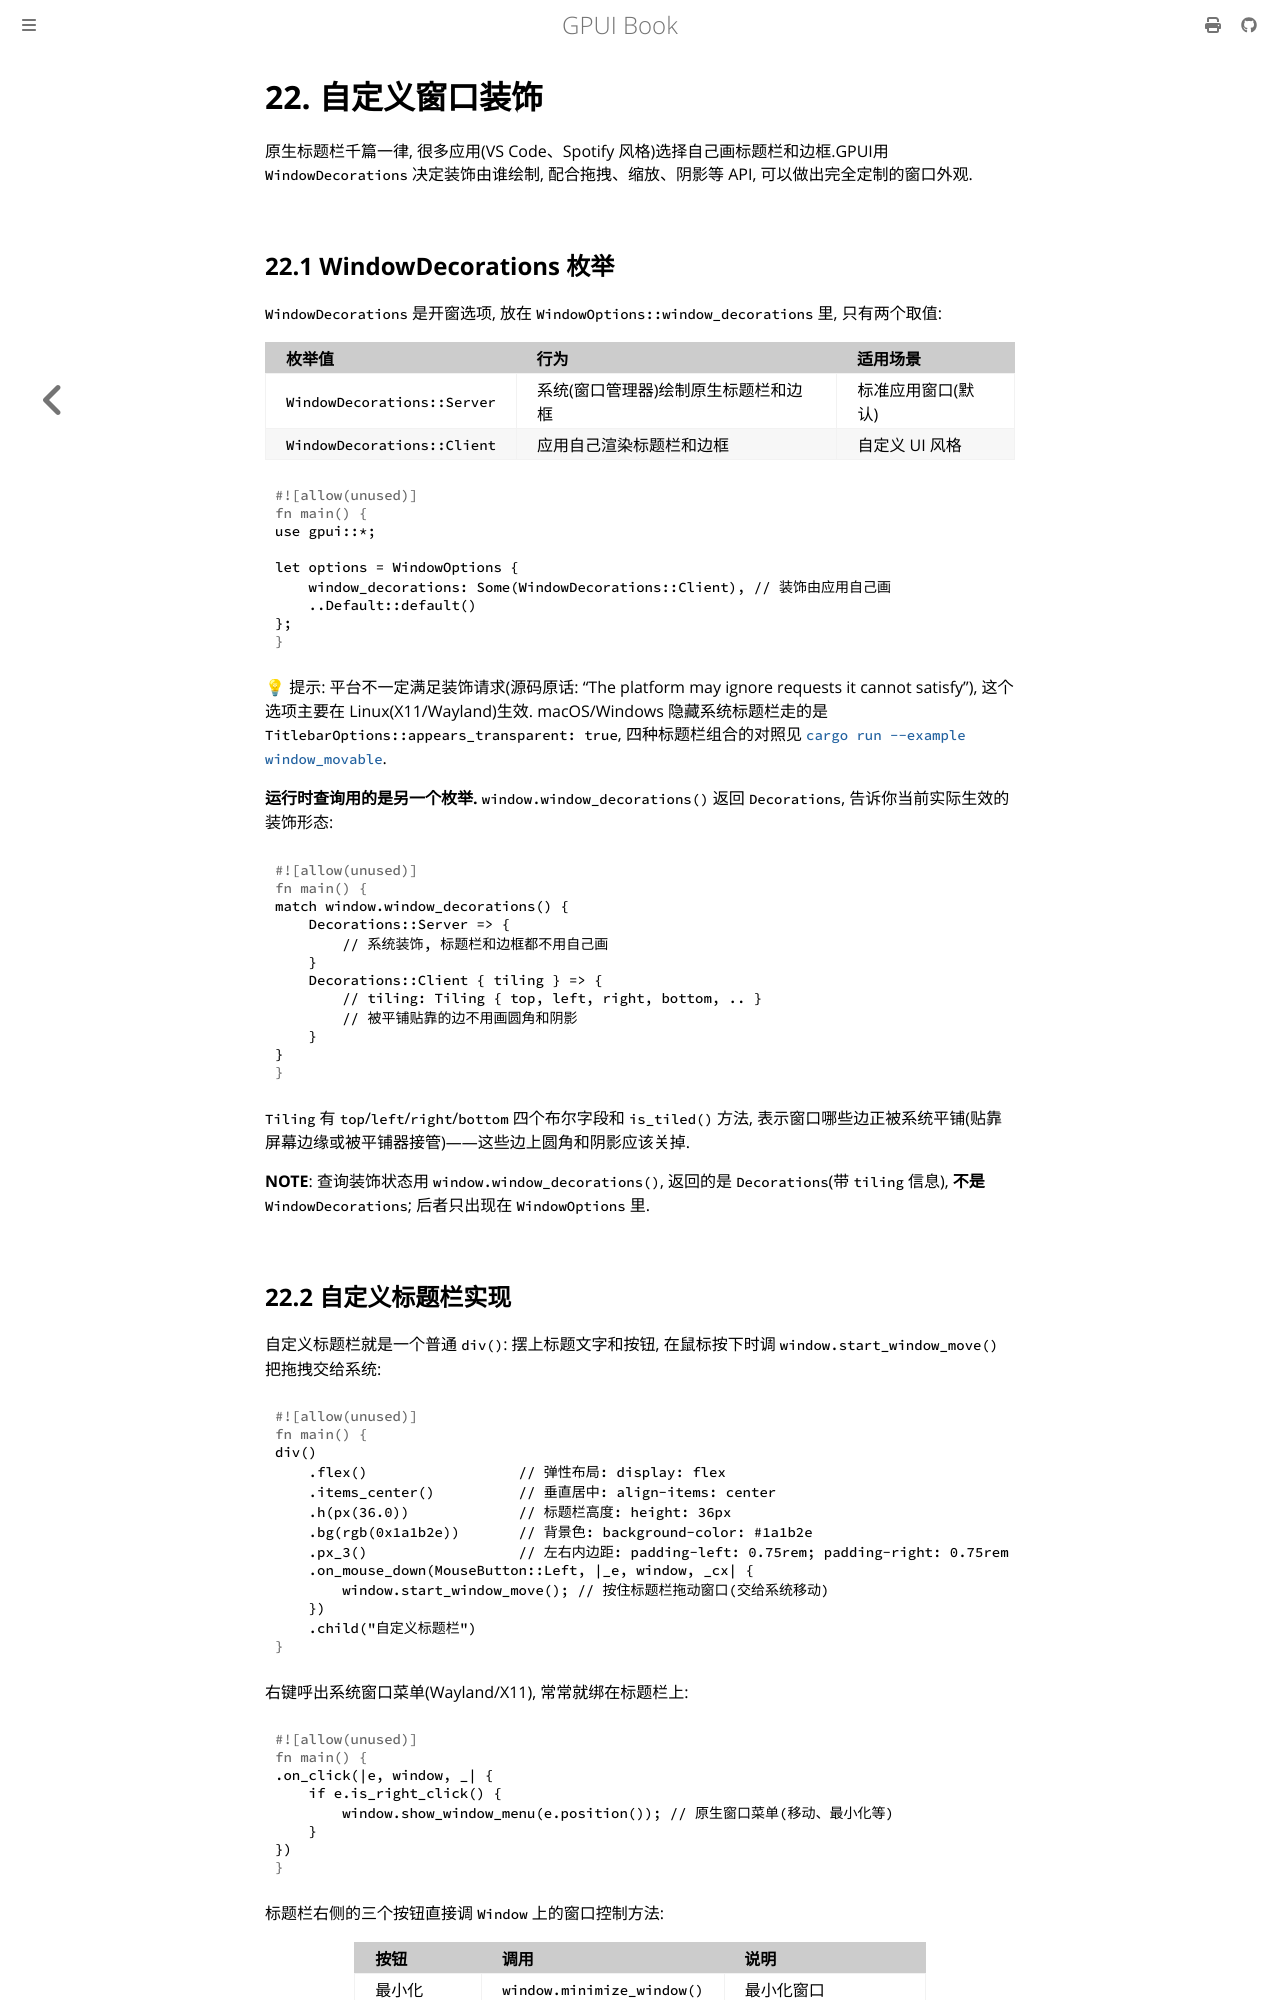

repository: thinkgos/learn-gpui · page: 22-window-decorations.html · generator: mdbook

# 22. 自定义窗口装饰

原生标题栏千篇一律, 很多应用(VS Code、Spotify 风格)选择自己画标题栏和边框.GPUI用 `WindowDecorations` 决定装饰由谁绘制, 配合拖拽、缩放、阴影等 API, 可以做出完全定制的窗口外观.

## 22.1 WindowDecorations 枚举

`WindowDecorations` 是开窗选项, 放在 `WindowOptions::window_decorations` 里, 只有两个取值:

| 枚举值 | 行为 | 适用场景 |
| :--- | :--- | :--- |
| `WindowDecorations::Server` | 系统(窗口管理器)绘制原生标题栏和边框 | 标准应用窗口(默认) |
| `WindowDecorations::Client` | 应用自己渲染标题栏和边框 | 自定义 UI 风格 |

```rust
use gpui::*;

let options = WindowOptions {
    window_decorations: Some(WindowDecorations::Client), // 装饰由应用自己画
    ..Default::default()
};
```

💡 提示: 平台不一定满足装饰请求(源码原话: "The platform may ignore requests it cannot satisfy"), 这个选项主要在 Linux(X11/Wayland)生效. macOS/Windows 隐藏系统标题栏走的是 `TitlebarOptions::appears_transparent: true`, 四种标题栏组合的对照见 [`cargo run --example window_movable`](../examples/window_movable.rs).

**运行时查询用的是另一个枚举.** `window.window_decorations()` 返回 `Decorations`, 告诉你当前实际生效的装饰形态:

```rust
match window.window_decorations() {
    Decorations::Server => {
        // 系统装饰, 标题栏和边框都不用自己画
    }
    Decorations::Client { tiling } => {
        // tiling: Tiling { top, left, right, bottom, .. }
        // 被平铺贴靠的边不用画圆角和阴影
    }
}
```

`Tiling` 有 `top`/`left`/`right`/`bottom` 四个布尔字段和 `is_tiled()` 方法, 表示窗口哪些边正被系统平铺(贴靠屏幕边缘或被平铺器接管)——这些边上圆角和阴影应该关掉.

**NOTE**: 查询装饰状态用 `window.window_decorations()`, 返回的是 `Decorations`(带 `tiling` 信息), **不是** `WindowDecorations`;  后者只出现在 `WindowOptions` 里.
